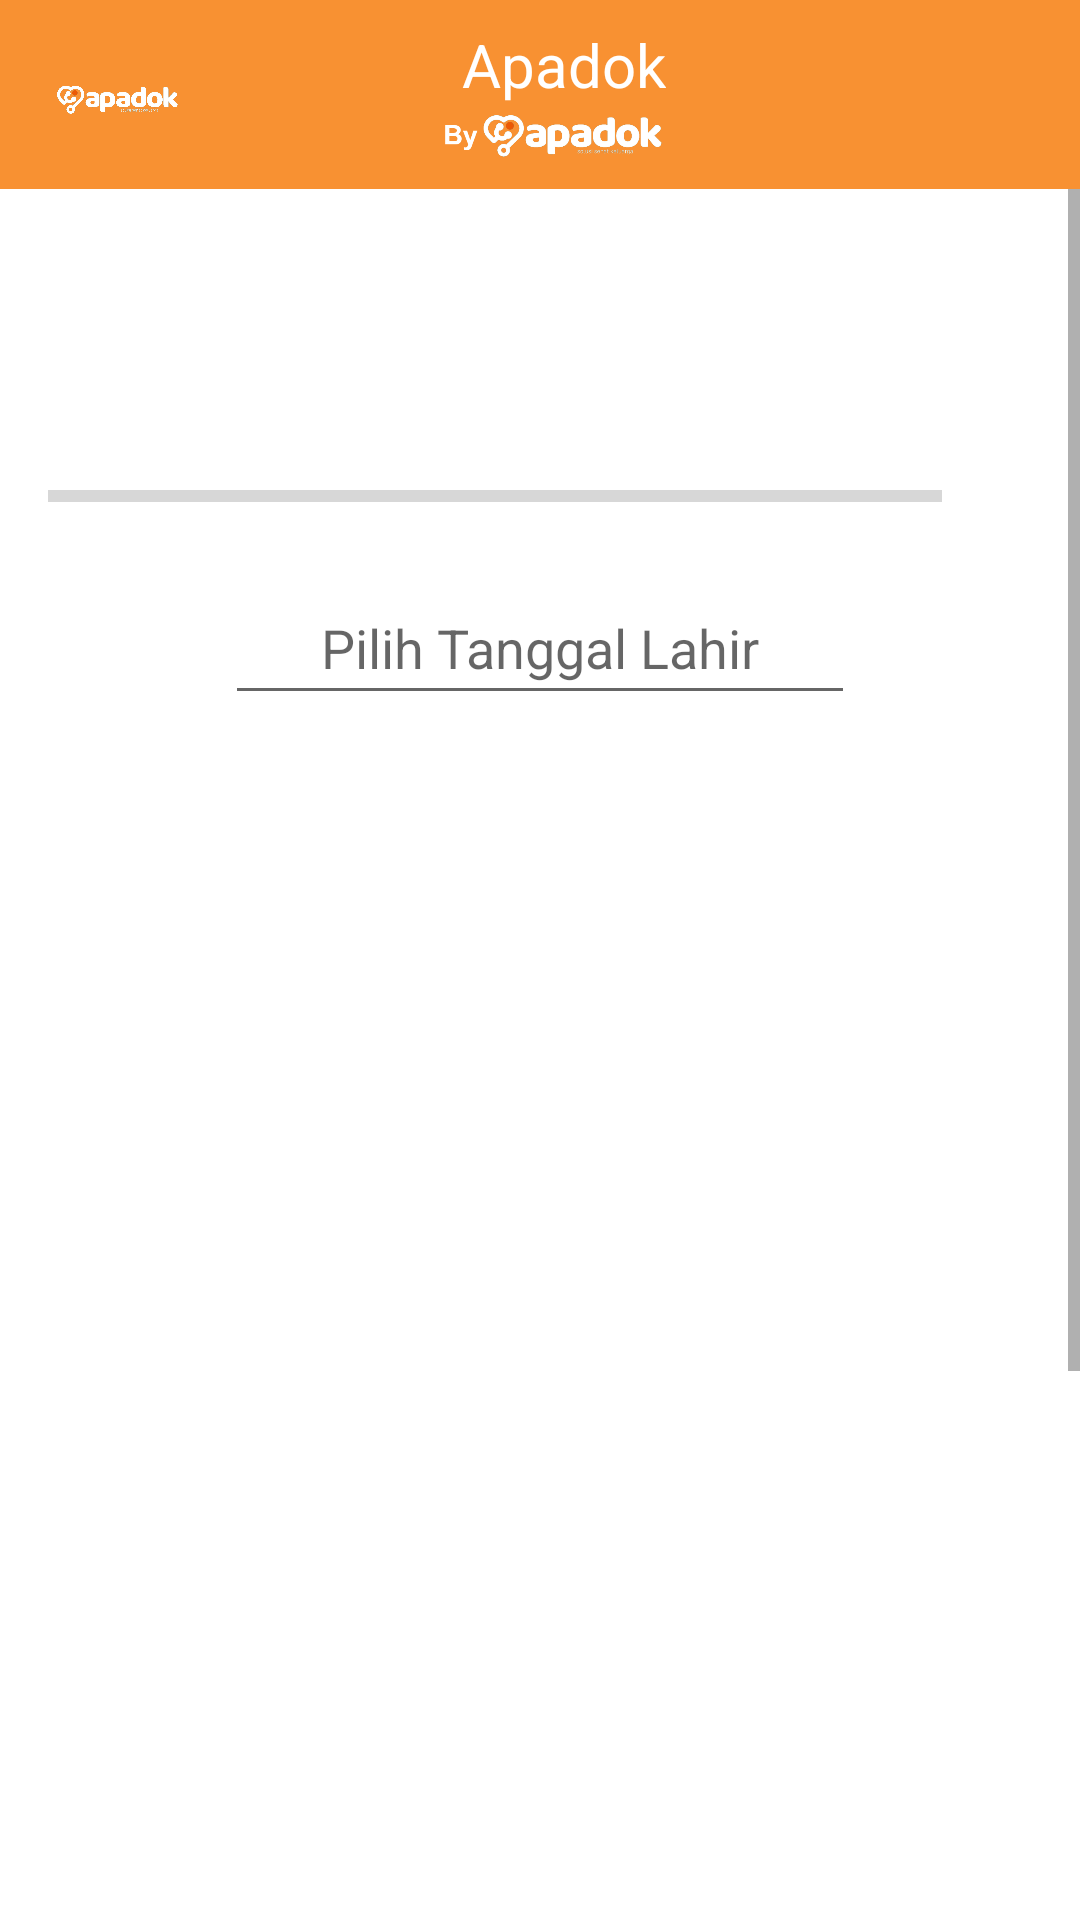

Write the Android layout XML for this screen, with the resource values it uses.
<!-- AndroidManifest.xml: application theme Theme.EMRPreventive -->
<!-- res/layout/activity_screening.xml -->
<?xml version="1.0" encoding="utf-8"?>
<LinearLayout xmlns:android="http://schemas.android.com/apk/res/android"
    xmlns:tools="http://schemas.android.com/tools"
    android:layout_width="match_parent"
    android:layout_height="match_parent"
    xmlns:app="http://schemas.android.com/apk/res-auto"
    android:orientation="vertical">

    <include layout="@layout/toolbar" />

    <ScrollView
        android:id="@+id/sv_screening"
        android:layout_width="match_parent"
        android:layout_height="match_parent"
        android:fillViewport="true">

        <LinearLayout
            android:layout_width="match_parent"
            android:layout_height="wrap_content"
            android:gravity="center"
            android:orientation="vertical"
            android:padding="16dp">

                <TextView
                    android:id="@+id/tv_question_screening"
                    android:layout_width="match_parent"
                    android:layout_height="wrap_content"
                    android:gravity="center"
                    android:textColor="@color/black"
                    android:textSize="22sp"
                    tools:text="Pertanyaan 1?" />

                <ImageView
                    android:id="@+id/iv_image_screening"
                    android:layout_width="wrap_content"
                    android:layout_height="wrap_content"
                    android:layout_marginTop="16dp"
                    android:contentDescription="image"
                    android:scaleType="fitCenter"
                    android:adjustViewBounds="true"
                    tools:src="@drawable/default_image" />

                <LinearLayout
                    android:id="@+id/ll_progress_details"
                    android:layout_width="match_parent"
                    android:layout_height="wrap_content"
                    android:layout_marginTop="16dp"
                    android:gravity="center_vertical"
                    android:orientation="horizontal">

                    <ProgressBar
                        android:id="@+id/progressBar"
                        style="?android:attr/progressBarStyleHorizontal"
                        android:layout_width="0dp"
                        android:layout_height="wrap_content"
                        android:layout_weight="1"
                        android:indeterminate="false"
                        android:max="18"
                        android:minHeight="50dp"
                        android:progress="0" />

                    <TextView
                        android:id="@+id/tv_progress"
                        android:layout_width="wrap_content"
                        android:layout_height="wrap_content"
                        android:gravity="center"
                        android:padding="15dp"
                        android:textColorHint="@color/black_font"
                        android:textSize="14sp"
                        tools:text="0/8" />
                </LinearLayout>

            <LinearLayout
                android:layout_width="match_parent"
                android:layout_height="wrap_content"
                android:orientation="vertical">

                <EditText
                    android:id="@+id/editText"
                    android:layout_width="wrap_content"
                    android:layout_height="48dp"
                    android:layout_gravity="center"
                    android:ems="10"
                    android:hint="Pilih Tanggal Lahir"
                    android:gravity="center"/>

                <TextView
                    android:id="@+id/tv_option_one"
                    android:layout_width="match_parent"
                    android:layout_height="77dp"
                    android:layout_margin="10dp"
                    android:background="@drawable/default_option_border_bg"
                    android:gravity="center"
                    android:padding="15dp"
                    android:textColor="@color/black_font"
                    android:textSize="18sp"
                    tools:text="Opsi 1" />

                <TextView
                    android:id="@+id/tv_option_two"
                    android:layout_width="match_parent"
                    android:layout_height="77dp"
                    android:layout_marginStart="10dp"
                    android:layout_marginTop="10dp"
                    android:layout_marginEnd="10dp"
                    android:layout_marginBottom="10dp"
                    android:background="@drawable/default_option_border_bg"
                    android:gravity="center"
                    android:padding="15dp"
                    android:textColor="@color/black_font"
                    android:textSize="18sp"
                    tools:text="Opsi 2" />

                <TextView
                    android:id="@+id/tv_option_three"
                    android:layout_width="match_parent"
                    android:layout_height="77dp"
                    android:layout_marginStart="10dp"
                    android:layout_marginTop="10dp"
                    android:layout_marginEnd="10dp"
                    android:layout_marginBottom="10dp"
                    android:background="@drawable/default_option_border_bg"
                    android:gravity="center"
                    android:padding="15dp"
                    android:textColor="@color/black_font"
                    android:textSize="18sp"
                    tools:text="Opsi 3" />

                <TextView
                    android:id="@+id/tv_option_four"
                    android:layout_width="match_parent"
                    android:layout_height="77dp"
                    android:layout_marginStart="10dp"
                    android:layout_marginTop="10dp"
                    android:layout_marginEnd="10dp"
                    android:layout_marginBottom="10dp"
                    android:background="@drawable/default_option_border_bg"
                    android:gravity="center"
                    android:padding="15dp"
                    android:textColor="@color/black_font"
                    android:textSize="18sp"
                    tools:text="Opsi 4" />

                <LinearLayout
                    android:id="@+id/cb_month_year"
                    android:layout_width="match_parent"
                    android:layout_height="wrap_content"
                    android:orientation="horizontal"
                    android:gravity="center">

                    <com.jaredrummler.materialspinner.MaterialSpinner
                        android:id="@+id/month_picker"
                        android:layout_width="200dp"
                        android:layout_height="wrap_content"
                        android:layout_gravity="center"
                        app:ms_dropdown_max_height="300dp"
                    />

                    <NumberPicker
                        android:id="@+id/year_picker"
                        android:layout_width="50dp"
                        android:layout_height="100dp"
                        android:layout_gravity="center"
                        android:layout_marginStart="40dp"/>

                </LinearLayout>

            </LinearLayout>

            <LinearLayout
                android:layout_width="match_parent"
                android:layout_height="wrap_content"
                android:layout_marginTop="30dp"
                android:orientation="vertical">

                <androidx.appcompat.widget.AppCompatButton
                    android:id="@+id/btn_submit"
                    android:layout_width="match_parent"
                    android:layout_height="wrap_content"
                    android:layout_margin="10dp"
                    android:background="@drawable/button_radius"
                    android:text="SUBMIT"
                    android:textAllCaps="false"
                    android:textColor="@android:color/white"
                    android:textSize="18sp"
                    android:textStyle="bold" />

                <androidx.appcompat.widget.AppCompatButton
                    android:id="@+id/btn_backquestion"
                    android:layout_width="match_parent"
                    android:layout_height="wrap_content"
                    android:layout_margin="10dp"
                    android:background="@drawable/button_radius"
                    android:text="Mundur"
                    android:textAllCaps="false"
                    android:textColor="@android:color/white"
                    android:textSize="18sp"
                    android:textStyle="bold" />
            </LinearLayout>

        </LinearLayout>

    </ScrollView>

</LinearLayout>
<!-- res/layout/toolbar.xml (included above) -->
<?xml version="1.0" encoding="utf-8"?>
<androidx.appcompat.widget.Toolbar xmlns:android="http://schemas.android.com/apk/res/android"
    android:layout_width="match_parent"
    android:layout_height="wrap_content"
    android:background="@color/orange_main"
    android:id="@+id/toolbar">


    <RelativeLayout
        android:id="@+id/app_name"
        android:layout_width="match_parent"
        android:layout_height="wrap_content"
        android:paddingTop="8dp">

        <LinearLayout
            android:layout_width="wrap_content"
            android:layout_height="wrap_content"
            android:paddingBottom="5dp">
            <ImageView
                android:id="@+id/iv_cliniclogo"
                android:layout_width="50dp"
                android:layout_height="50dp"
                android:layout_centerVertical="true"
                android:src="@drawable/apadok_white_crop" />
        </LinearLayout>


        <RelativeLayout
            android:id="@+id/first_row_layout"
            android:layout_width="match_parent"
            android:layout_height="wrap_content">

            <TextView
                android:id="@+id/tv_clinic"
                android:layout_width="wrap_content"
                android:layout_height="wrap_content"
                android:layout_centerHorizontal="true"
                android:layout_centerVertical="true"
                android:text="@string/clinic_name"
                android:textColor="@color/white"
                android:textSize="20sp" />









            <ImageView
                android:id="@+id/option_icon"
                android:layout_width="wrap_content"
                android:layout_height="wrap_content"
                android:layout_alignParentEnd="true"
                android:onClick="showPopUp"
                android:paddingRight="7dp"
                android:paddingTop="10dp"
                android:src="@drawable/ic_baseline_more_vert_24" />

        </RelativeLayout>

        <LinearLayout
            android:layout_width="wrap_content"
            android:layout_height="wrap_content"
            android:layout_centerInParent="true"
            android:layout_centerHorizontal="true"
            android:layout_gravity="center"
            android:gravity="center"
            android:orientation="horizontal"
            android:layout_marginTop="1dp"
            android:layout_below="@+id/first_row_layout">

            <ImageView
                android:layout_width="114dp"
                android:layout_height="18dp"
                android:src="@drawable/by_apadok" />
        </LinearLayout>
    </RelativeLayout>

</androidx.appcompat.widget.Toolbar>
<!-- resources referenced by this layout -->
<resources>
  <color name="black">#FF000000</color>
  <color name="black_font">#222222</color>
  <color name="orange_main">#F89132</color>
  <color name="white">#FFFFFFFF</color>
  <!-- drawable apadok_white_crop: png bitmap (drawable, 99841 bytes) -->
  <!-- drawable button_radius (drawable) -->
  <?xml version="1.0" encoding="utf-8"?>
  <selector xmlns:android="http://schemas.android.com/apk/res/android" >
      <item android:state_pressed="true" >
          <shape android:shape="rectangle"  >
              <corners android:radius="8dp" />
              <stroke android:width="1dip" android:color="@color/orange_dark" />
              <gradient android:angle="-90" android:startColor="@color/orange_darkest" android:endColor="@color/orange_light" />
          </shape>
      </item>
      <item android:state_focused="true">
          <shape android:shape="rectangle"  >
              <corners android:radius="8dp" />
              <stroke android:width="3dip" android:color="@color/orange_dark" />
              <solid android:color="@color/orange_main"/>
          </shape>
      </item>
      <item android:state_enabled="false">
          <shape android:shape="rectangle"  >
              <corners android:radius="8dp" />
              <stroke android:width="1dip" android:color="@color/black_alpha_12" />
              <solid android:color="@color/grey_light"/>
          </shape>
      </item>
      <item >
          <shape android:shape="rectangle"  >
              <corners android:radius="8dp" />
              <stroke android:width="1dip" android:color="@color/orange_dark" />
              <solid android:color="@color/orange_main"/>
              
          </shape>
      </item>
  </selector>
  <!-- drawable by_apadok: png bitmap (drawable, 194694 bytes) -->
  <!-- drawable default_image: png bitmap (drawable, 30375 bytes) -->
  <string name="clinic_name">Apadok</string>
  <style name="Theme.EMRPreventive" parent="Theme.MaterialComponents.Light.NoActionBar">
          
          <item name="colorPrimary">@color/purple_500</item>
          <item name="colorPrimaryVariant">@color/orange_dark</item>
          <item name="colorOnPrimary">@color/white</item>
          
          <item name="colorSecondary">@color/teal_200</item>
          <item name="colorSecondaryVariant">@color/teal_700</item>
          <item name="colorOnSecondary">@color/black</item>
          
          <item name="android:statusBarColor" tools:targetApi="l">?attr/colorPrimaryVariant</item>
          
      </style>
  <color name="orange_dark">#e2631f</color>
  <color name="orange_darkest">#cd5d21</color>
  <color name="orange_light">#fc8b4e</color>
  <color name="black_alpha_12">#1f000000</color>
  <color name="grey_light">#CEC9C8</color>
  <color name="purple_500">#FF6200EE</color>
  <color name="teal_200">#FF03DAC5</color>
  <color name="teal_700">#FF018786</color>
</resources>
